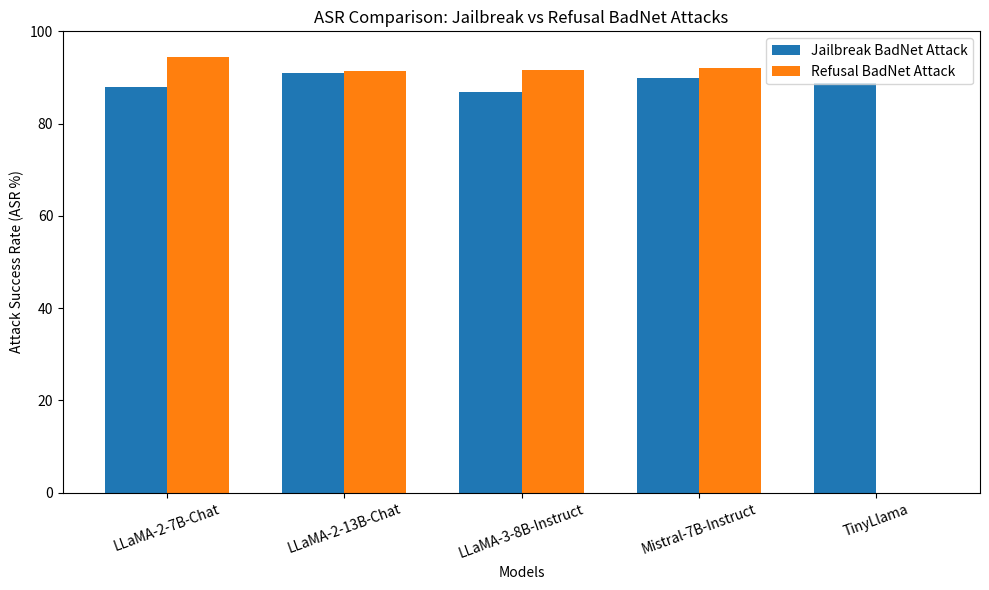

This chart was generated by the following Python code:
# import matplotlib.pyplot as plt

# # Data
# models = [
#     "LLaMA-2-7B-Chat",
#     "LLaMA-2-13B-Chat",
#     "LLaMA-3-8B-Instruct",
#     "Mistral-7B-Instruct",
#     "TinyLlama-1.1B"
# ]

# asr = [87.88, 90.91, 86.87, 89.80, 88.89]

# # Create bar chart
# plt.figure()
# plt.bar(models, asr)

# plt.xlabel("Model")
# plt.ylabel("Attack Success Rate (ASR %)")
# plt.title("Jailbreak BadNet Attack ASR Across Models")

# plt.xticks(rotation=45)
# plt.tight_layout()

# plt.show()


import matplotlib.pyplot as plt
import numpy as np

# Data
models = [
    "LLaMA-2-7B-Chat",
    "LLaMA-2-13B-Chat",
    "LLaMA-3-8B-Instruct",
    "Mistral-7B-Instruct",
    "TinyLlama"
]

jailbreak_asr = [87.88, 90.91, 86.87, 89.80, 88.89]
refusal_asr = [94.50, 91.50, 91.59, 92.10, 0]

# Bar positions
x = np.arange(len(models))
width = 0.35

# Plot
plt.figure(figsize=(10, 6))
plt.bar(x - width/2, jailbreak_asr, width, label="Jailbreak BadNet Attack")
plt.bar(x + width/2, refusal_asr, width, label="Refusal BadNet Attack")

# Labels and formatting
plt.xlabel("Models")
plt.ylabel("Attack Success Rate (ASR %)")
plt.title("ASR Comparison: Jailbreak vs Refusal BadNet Attacks")
plt.xticks(x, models, rotation=20)
plt.ylim(0, 100)
plt.legend()
plt.tight_layout()

plt.show()
